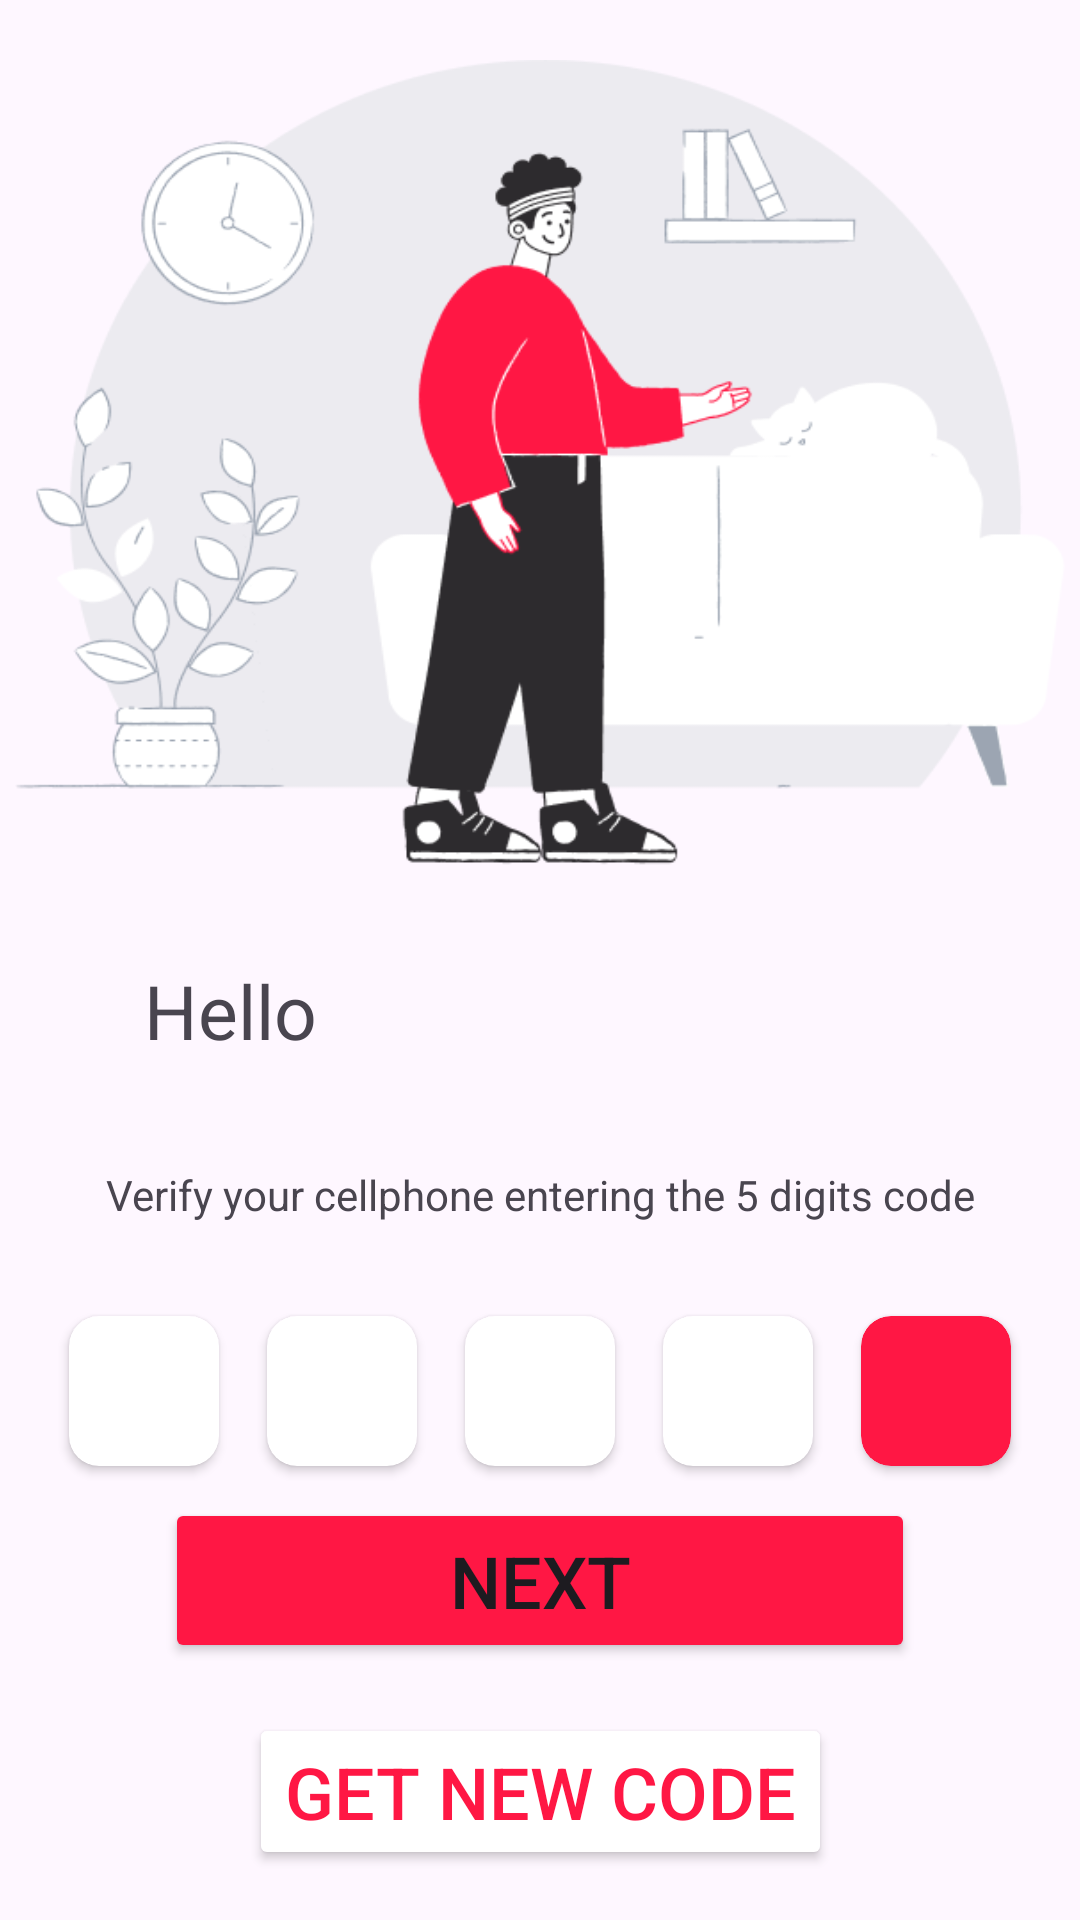

Reconstruct the res/layout file that produces this screen, plus the resources it refers to.
<!-- AndroidManifest.xml: application theme Theme.RetoApplication -->
<!-- res/layout/activity_verification.xml -->
<?xml version="1.0" encoding="utf-8"?>
<androidx.constraintlayout.widget.ConstraintLayout xmlns:android="http://schemas.android.com/apk/res/android"
    xmlns:app="http://schemas.android.com/apk/res-auto"
    xmlns:tools="http://schemas.android.com/tools"
    android:layout_width="match_parent"
    android:layout_height="match_parent"
    tools:context=".VerificationActivity">

    <ImageView
        android:id="@+id/bg"
        android:layout_width="350dp"
        android:layout_height="300dp"
        android:layout_marginTop="20dp"
        android:background="@drawable/fondo"
        app:layout_constraintEnd_toEndOf="parent"
        app:layout_constraintStart_toStartOf="parent"
        app:layout_constraintTop_toTopOf="parent" />

    <LinearLayout
        android:id="@+id/linearLayout2"
        android:layout_width="wrap_content"
        android:layout_height="wrap_content"
        android:layout_marginRight="200dp"
        android:orientation="horizontal"
        app:layout_constraintEnd_toEndOf="parent"
        app:layout_constraintStart_toStartOf="parent"
        app:layout_constraintTop_toBottomOf="@+id/bg">

        <TextView
            android:id="@+id/title"
            android:layout_width="wrap_content"
            android:layout_height="wrap_content"
            android:text="Hello "
            android:textSize="25sp" />

        <TextView
            android:id="@+id/name"
            android:layout_width="wrap_content"
            android:layout_height="wrap_content"
            android:textSize="25sp"
            android:textStyle="bold"
            tools:text="Anna" />
    </LinearLayout>
    <TextView
        android:id="@+id/info"
        android:layout_width="wrap_content"
        android:layout_height="wrap_content"
        android:layout_marginTop="35dp"
        android:textSize="14sp"
        app:layout_constraintEnd_toEndOf="parent"
        app:layout_constraintStart_toStartOf="parent"
        app:layout_constraintTop_toBottomOf="@+id/linearLayout2"
        android:text="Verify your cellphone entering the 5 digits code" />

    <LinearLayout
        android:id="@+id/linearLayout3"
        android:layout_width="wrap_content"
        android:layout_height="80dp"
        android:orientation="horizontal"
        android:layout_marginTop="16dp"
        app:layout_constraintEnd_toEndOf="parent"
        app:layout_constraintStart_toStartOf="parent"
        app:layout_constraintTop_toBottomOf="@+id/info">

        <androidx.cardview.widget.CardView
            android:layout_width="50dp"
            android:layout_height="50dp"
            android:layout_marginHorizontal="8dp"
            android:layout_gravity="center"
            app:cardCornerRadius="10dp">

            <EditText
                android:id="@+id/EtNum1"
                android:layout_width="20dp"
                android:layout_height="wrap_content"
                android:layout_gravity="center"
                tools:text="1"
                android:inputType="number"
                android:maxLength="1"
                android:layout_marginLeft="5dp"
                android:nextFocusForward="@id/EtNum2"
                android:background="@null"/>
        </androidx.cardview.widget.CardView>

        <androidx.cardview.widget.CardView
            android:layout_width="50dp"
            android:layout_height="50dp"
            android:layout_marginHorizontal="8dp"
            android:layout_gravity="center"
            app:cardCornerRadius="10dp">

            <EditText
                android:id="@+id/EtNum2"
                android:layout_width="20dp"
                android:layout_height="wrap_content"
                android:layout_gravity="center"
                android:layout_marginLeft="5dp"
                android:inputType="number"
                android:maxLength="1"
                android:nextFocusForward="@id/EtNum3"
                tools:text="1"
                android:background="@null"/>
        </androidx.cardview.widget.CardView>

        <androidx.cardview.widget.CardView
            android:layout_width="50dp"
            android:layout_height="50dp"
            android:layout_marginHorizontal="8dp"
            android:layout_gravity="center"
            app:cardCornerRadius="10dp">

            <EditText
                android:id="@+id/EtNum3"
                android:layout_width="20dp"
                android:layout_height="wrap_content"
                android:layout_gravity="center"
                android:layout_marginLeft="5dp"
                android:inputType="number"
                android:maxLength="1"
                tools:text="1"
                android:background="@null"
                android:nextFocusForward="@id/EtNum4"/>
        </androidx.cardview.widget.CardView>

        <androidx.cardview.widget.CardView
            android:layout_width="50dp"
            android:layout_height="50dp"
            android:layout_marginHorizontal="8dp"
            android:layout_gravity="center"
            app:cardCornerRadius="10dp">

            <EditText
                android:id="@+id/EtNum4"
                android:layout_width="20dp"
                android:layout_height="wrap_content"
                android:layout_gravity="center"
                android:layout_marginLeft="5dp"
                android:inputType="number"
                android:maxLength="1"
                android:nextFocusForward="@id/EtNum5"
                tools:text="1"
                android:background="@null"/>
        </androidx.cardview.widget.CardView>

        <androidx.cardview.widget.CardView
            android:layout_width="50dp"
            android:layout_height="50dp"
            android:layout_marginHorizontal="8dp"
            android:layout_gravity="center"
            android:backgroundTint="@color/primary"
            app:cardCornerRadius="10dp">

            <EditText
                android:id="@+id/EtNum5"
                android:layout_width="20dp"
                android:layout_height="wrap_content"
                android:layout_gravity="center"
                android:textColor="@color/white"
                android:layout_marginLeft="5dp"
                android:inputType="number"
                android:maxLength="1"
                tools:text="1"
                android:background="@null"/>
        </androidx.cardview.widget.CardView>
    </LinearLayout>

    <Button
        android:id="@+id/btnNext"
        android:layout_width="250dp"
        android:layout_height="55dp"
        android:backgroundTint="@color/primary"
        android:text="Next"
        android:textAllCaps="true"
        android:textSize="24sp"
        android:textStyle="normal"
        android:layout_marginBottom="90dp"
        app:layout_constraintBottom_toBottomOf="parent"
        app:layout_constraintEnd_toEndOf="parent"
        app:layout_constraintStart_toStartOf="parent"
        app:layout_constraintTop_toBottomOf="@+id/linearLayout3" />

    <Button
        android:layout_width="wrap_content"
        android:layout_height="wrap_content"
        app:layout_constraintBottom_toBottomOf="parent"
        app:layout_constraintEnd_toEndOf="parent"
        android:backgroundTint="@color/white"
        android:textColor="@color/primary"
        android:textSize="24sp"
        android:text="Get new code"
        app:layout_constraintStart_toStartOf="parent"
        app:layout_constraintTop_toBottomOf="@+id/btnNext"/>






</androidx.constraintlayout.widget.ConstraintLayout>
<!-- resources referenced by this layout -->
<resources>
  <color name="primary">#FF1744</color>
  <color name="white">#FFFFFFFF</color>
  <!-- drawable fondo: png bitmap (drawable, 33630 bytes) -->
  <style name="Theme.RetoApplication" parent="Base.Theme.RetoApplication" />
  <style name="Base.Theme.RetoApplication" parent="Theme.Material3.DayNight.NoActionBar">
          
          
      </style>
</resources>
